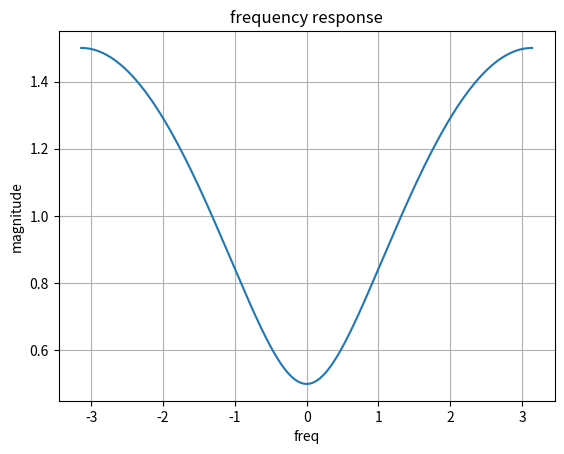

Source code (Python):
'''
Using DTFT to Analyze a System

Given a system with impulse response h[n]=[1,−0.5], find the frequency response H(ejω)
'''

import numpy as np
import matplotlib.pyplot as plt

h = np.array([1,-0.5])
n = np.arange(len(h))
omega = np.linspace(-np.pi,np.pi,500)

H = np.zeros_like(omega,dtype=complex)

for k,w in enumerate(omega):
    H[k] = np.sum(h*np.exp(-1j*w*n))

plt.figure()
plt.plot(omega,np.abs(H))
plt.title("frequency response")
plt.xlabel("freq")
plt.ylabel("magnitude")
plt.grid()
plt.show()
